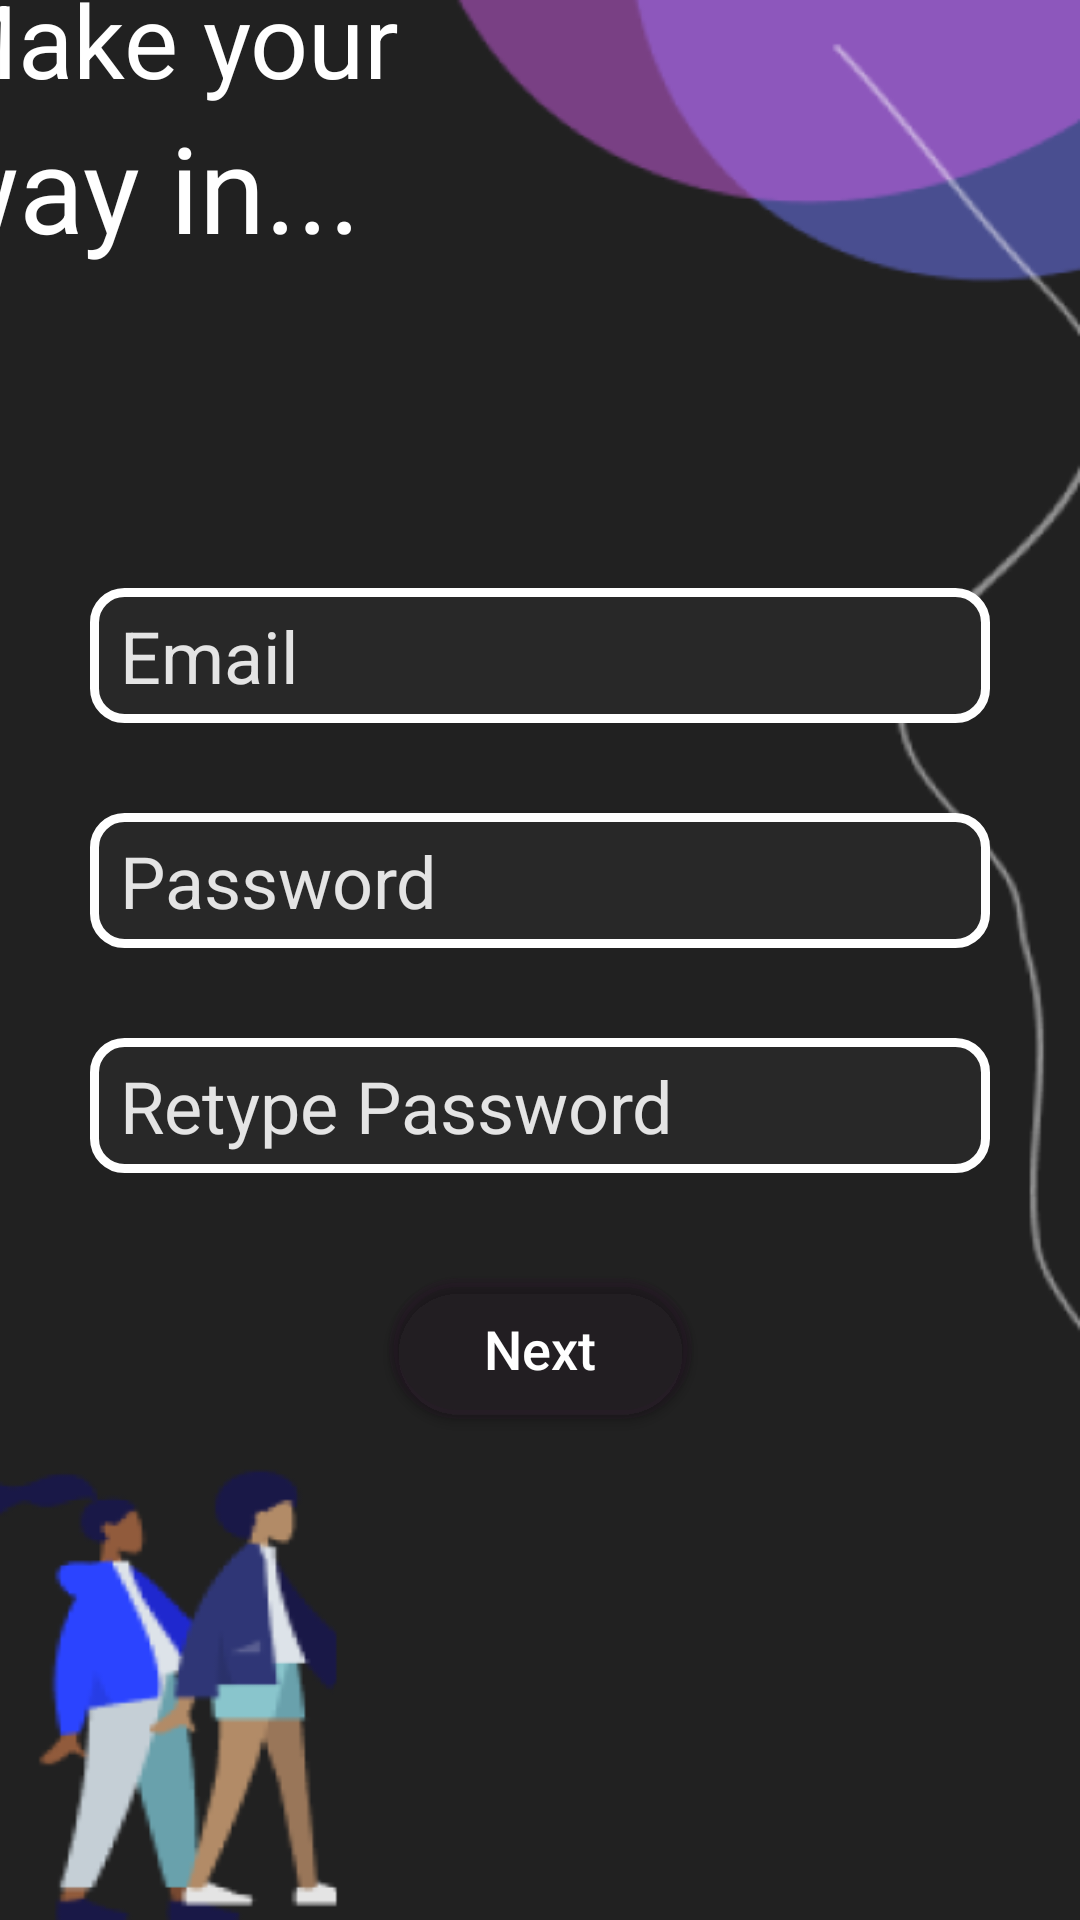

This screen was rendered from an Android layout file. Write that file and the resources it references.
<!-- AndroidManifest.xml: application theme Theme.UniManager -->
<!-- res/layout/activity_signup1.xml -->
<?xml version="1.0" encoding="utf-8"?>
<androidx.constraintlayout.widget.ConstraintLayout xmlns:android="http://schemas.android.com/apk/res/android"
    xmlns:app="http://schemas.android.com/apk/res-auto"
    xmlns:tools="http://schemas.android.com/tools"
    android:layout_width="match_parent"
    android:layout_height="match_parent"
    android:background="@drawable/signup1_page"
    tools:context=".LoginActivity">



    <Space
        android:id="@+id/space"
        android:layout_width="0dp"
        android:layout_height="50dp"
        app:layout_constraintBottom_toBottomOf="parent"
        app:layout_constraintEnd_toEndOf="parent"
        app:layout_constraintStart_toStartOf="parent" />

    <Space
        android:id="@+id/space2"
        android:layout_width="405dp"
        android:layout_height="117dp"
        app:layout_constraintBottom_toTopOf="@+id/space"
        app:layout_constraintEnd_toEndOf="parent"
        app:layout_constraintStart_toStartOf="parent" />

    <LinearLayout
        android:id="@+id/linearLayout"
        android:layout_width="match_parent"
        android:layout_height="200dp"
        android:orientation="vertical"
        app:layout_constraintBottom_toTopOf="@+id/space4"
        tools:layout_editor_absoluteX="1dp">

        <EditText
            android:id="@+id/signup_email"
            android:layout_width="300dp"
            android:layout_height="45dp"
            android:layout_gravity="center"
            android:background="@drawable/round_shape"
            android:ems="10"
            android:gravity="left|center_vertical"
            android:hint="Email"
            android:inputType="textEmailAddress"
            android:paddingStart="10dp"
            android:textColor="#FFFFFF"
            android:textColorHint="#DFFFFFFF"
            android:textSize="24sp"
            tools:layout_editor_absoluteX="16dp"
            tools:layout_editor_absoluteY="251dp" />

        <Space
            android:layout_width="match_parent"
            android:layout_height="30dp" />

        <EditText
            android:id="@+id/signup_password"
            android:layout_width="300dp"
            android:layout_height="45dp"
            android:layout_gravity="center"
            android:background="@drawable/round_shape"
            android:ems="10"
            android:hint="Password"
            android:inputType="none|textPassword"
            android:paddingStart="10dp"
            android:textColor="#FFFFFF"
            android:textColorHint="#DFFFFFFF"
            android:textSize="24sp" />

        <Space
            android:layout_width="match_parent"
            android:layout_height="30dp" />

        <EditText
            android:id="@+id/signupconfirm_password"
            android:layout_width="300dp"
            android:layout_height="45dp"
            android:layout_gravity="center"
            android:background="@drawable/round_shape"
            android:ems="10"
            android:hint="Retype Password"
            android:inputType="none|textPassword"
            android:paddingStart="10dp"
            android:textColor="#FFFFFF"
            android:textColorHint="#DFFFFFFF"
            android:textSize="24sp" />

    </LinearLayout>

    <Space
        android:id="@+id/space3"
        android:layout_width="match_parent"
        android:layout_height="60dp"
        app:layout_constraintBottom_toTopOf="@+id/linearLayout"
        tools:layout_editor_absoluteX="162dp" />

    <LinearLayout
        android:layout_width="414dp"
        android:layout_height="226dp"
        android:orientation="vertical"
        app:layout_constraintBottom_toTopOf="@+id/space3"
        app:layout_constraintEnd_toEndOf="parent"
        app:layout_constraintHorizontal_bias="1.0"
        app:layout_constraintStart_toStartOf="parent"
        app:layout_constraintTop_toTopOf="parent"
        app:layout_constraintVertical_bias="1.0">

        <TextView
            android:id="@+id/makeyour"
            android:layout_width="wrap_content"
            android:layout_height="wrap_content"
            android:paddingStart="30dp"
            android:paddingTop="80dp"
            android:text="Make your"
            android:textColor="#FFFFFF"
            android:textSize="34sp" />

        <TextView
            android:id="@+id/wayin"
            android:layout_width="match_parent"
            android:layout_height="wrap_content"
            android:paddingStart="30dp"
            android:text="way in..."
            android:textColor="#FFFFFF"
            android:textSize="40sp" />
    </LinearLayout>

    <Button
        android:id="@+id/signup2_button"
        android:layout_width="101dp"
        android:layout_height="47dp"
        android:layout_gravity="center"
        android:background="@drawable/login_button"
        android:text="Next"
        android:textAllCaps="false"
        android:textColor="#FFFFFF"
        android:textSize="18sp"
        app:backgroundTint="#1515"
        app:layout_constraintBottom_toTopOf="@+id/space2"
        app:layout_constraintEnd_toEndOf="parent"
        app:layout_constraintStart_toStartOf="parent"
        app:layout_constraintTop_toBottomOf="@+id/space4"
        app:layout_constraintVertical_bias="0.0"
        app:strokeColor="#FFFFFF" />

    <Space
        android:id="@+id/space4"
        android:layout_width="match_parent"
        android:layout_height="30dp"
        app:layout_constraintEnd_toEndOf="parent"
        app:layout_constraintStart_toStartOf="parent"
        app:layout_constraintTop_toBottomOf="@+id/linearLayout" />

</androidx.constraintlayout.widget.ConstraintLayout>
<!-- resources referenced by this layout -->
<resources>
  <!-- drawable login_button (drawable) -->
  <?xml version="1.0" encoding="utf-8"?>
  <shape xmlns:android="http://schemas.android.com/apk/res/android"
      android:shape="rectangle">
  
      <solid android:color="#282828"/>
  
      <corners
          android:radius="100dp" />
      <stroke android:width="3dip" android:color="#FFFF"
          android:background="@null"/>
  </shape>
  <!-- drawable round_shape (drawable) -->
  <?xml version="1.0" encoding="utf-8"?>
  <shape xmlns:android="http://schemas.android.com/apk/res/android"
      android:shape="rectangle">
  
      <solid android:color="#282828" />
  
      <corners android:radius="10dp" />
  
      <stroke
          android:width="3dip"
          android:background="#20000000"
          android:color="#FFFF" />
  
  </shape>
  <!-- drawable signup1_page: png bitmap (drawable, 31498 bytes) -->
  <style name="Theme.UniManager" parent="Theme.MaterialComponents.DayNight.NoActionBar">
          
          <item name="colorPrimary">@color/purple_500</item>
          <item name="colorPrimaryVariant">@color/purple_700</item>
          <item name="colorOnPrimary">@color/white</item>
          
          <item name="colorSecondary">@color/teal_200</item>
          <item name="colorSecondaryVariant">@color/teal_700</item>
          <item name="colorOnSecondary">@color/black</item>
          
          <item name="android:statusBarColor" tools:targetApi="l">?attr/colorPrimaryVariant</item>
          
      </style>
  <!-- not gathered from this repository: default colours our renderer supplied (Android Studio template values) -->
  <color name="purple_500">#FF6200EE</color>
  <color name="purple_700">#FF3700B3</color>
  <color name="teal_200">#FF03DAC5</color>
  <color name="teal_700">#FF018786</color>
  <color name="black">#FF000000</color>
  <color name="white">#FFFFFFFF</color>
</resources>
